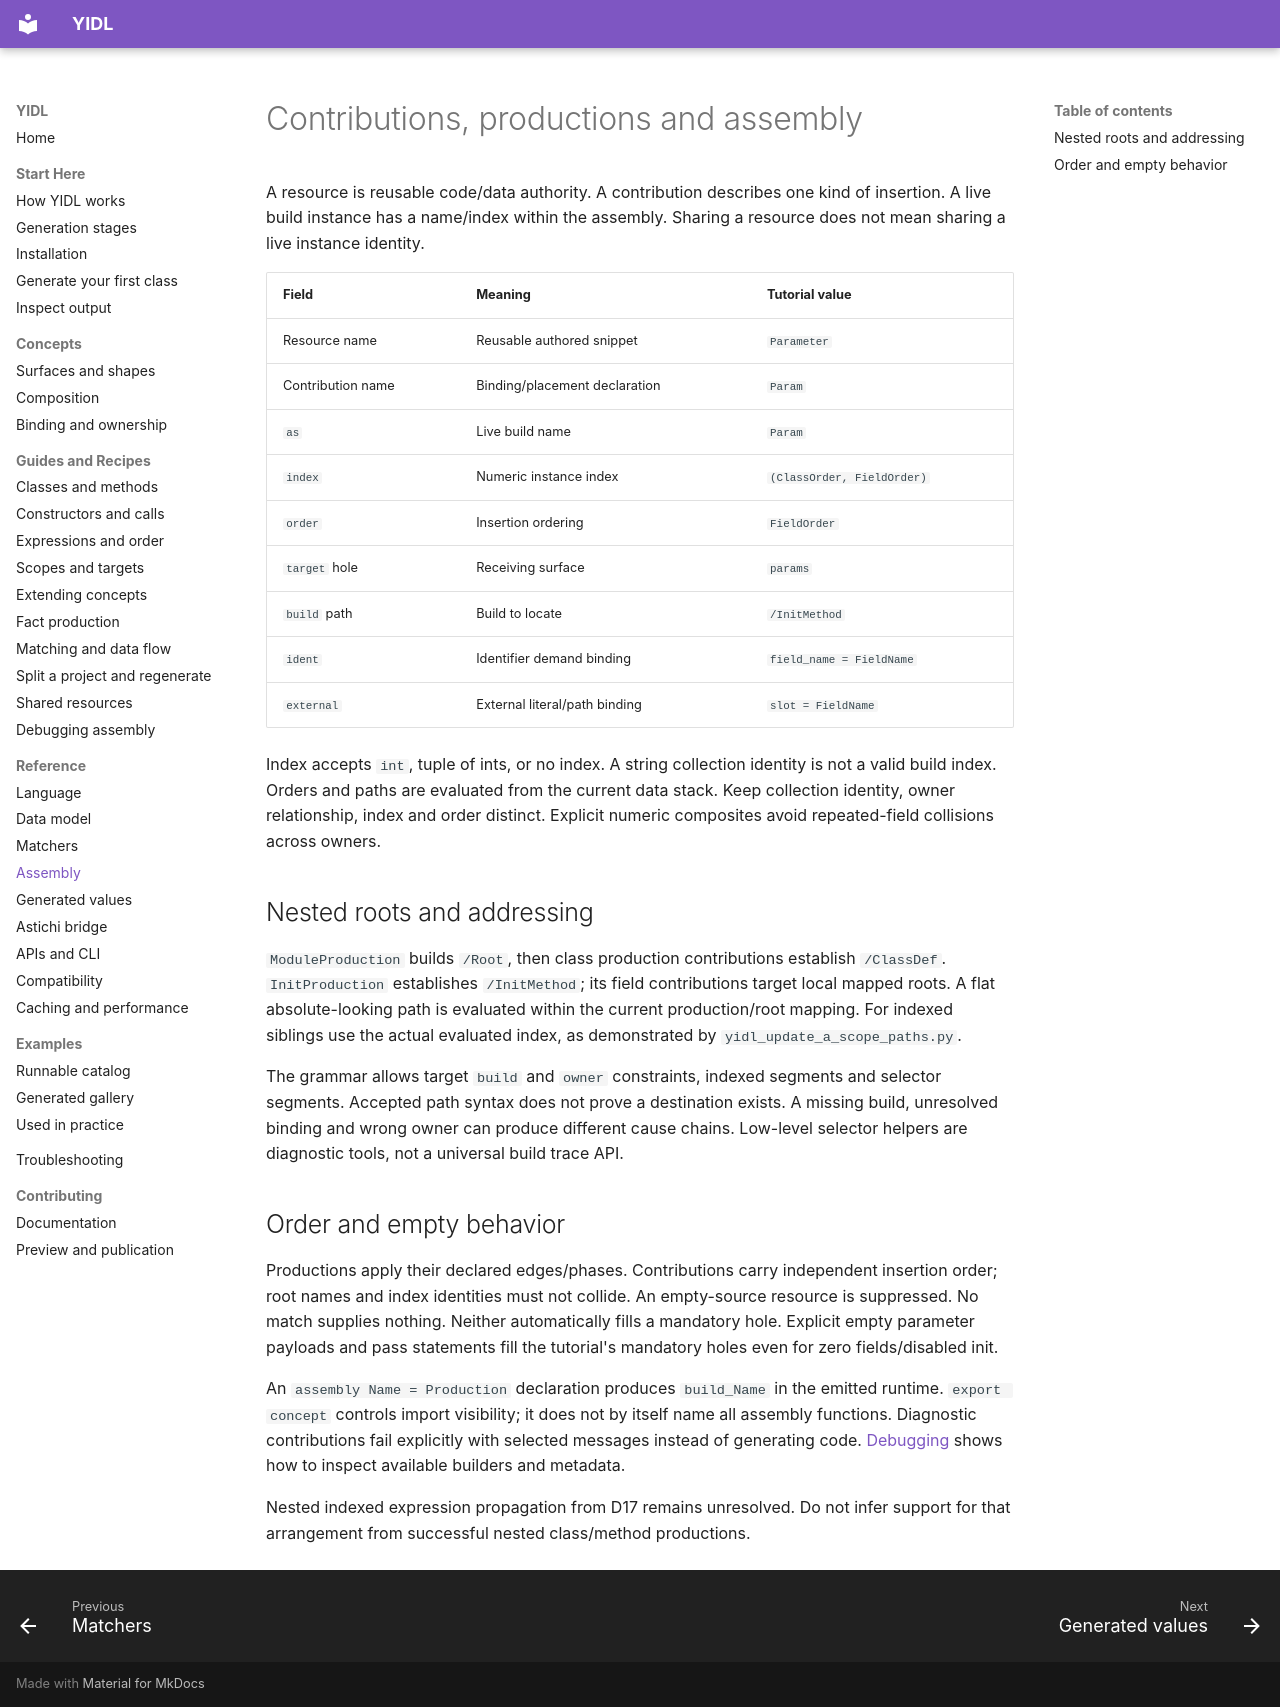

repository: owebeeone/yidl · page: reference/assembly/index.html · generator: mkdocs

# Contributions, productions and assembly

A resource is reusable code/data authority. A contribution describes one kind of
insertion. A live build instance has a name/index within the assembly. Sharing a
resource does not mean sharing a live instance identity.

| Field | Meaning | Tutorial value |
| --- | --- | --- |
| Resource name | Reusable authored snippet | `Parameter` |
| Contribution name | Binding/placement declaration | `Param` |
| `as` | Live build name | `Param` |
| `index` | Numeric instance index | `(ClassOrder, FieldOrder)` |
| `order` | Insertion ordering | `FieldOrder` |
| `target` hole | Receiving surface | `params` |
| `build` path | Build to locate | `/InitMethod` |
| `ident` | Identifier demand binding | `field_name = FieldName` |
| `external` | External literal/path binding | `slot = FieldName` |

Index accepts `int`, tuple of ints, or no index. A string collection identity is
not a valid build index. Orders and paths are evaluated from the current data
stack. Keep collection identity, owner relationship, index and order distinct.
Explicit numeric composites avoid repeated-field collisions across owners.

## Nested roots and addressing

`ModuleProduction` builds `/Root`, then class production contributions establish
`/ClassDef`. `InitProduction` establishes `/InitMethod`; its field contributions
target local mapped roots. A flat absolute-looking path is evaluated within the
current production/root mapping. For indexed siblings use the actual evaluated
index, as demonstrated by `yidl_update_a_scope_paths.py`.

The grammar allows target `build` and `owner` constraints, indexed segments and
selector segments. Accepted path syntax does not prove a destination exists.
A missing build, unresolved binding and wrong owner can produce different cause
chains. Low-level selector helpers are diagnostic tools, not a universal build
trace API.

## Order and empty behavior

Productions apply their declared edges/phases. Contributions carry independent
insertion order; root names and index identities must not collide. An empty-source
resource is suppressed. No match supplies nothing. Neither automatically fills a
mandatory hole. Explicit empty parameter payloads and pass statements fill the
tutorial's mandatory holes even for zero fields/disabled init.

An `assembly Name = Production` declaration produces `build_Name` in the emitted
runtime. `export concept` controls import visibility; it does not by itself name
all assembly functions. Diagnostic contributions fail explicitly with selected
messages instead of generating code. [Debugging](../guides/debugging-assembly.md)
shows how to inspect available builders and metadata.

Nested indexed expression propagation from D17 remains unresolved. Do not infer
support for that arrangement from successful nested class/method productions.
